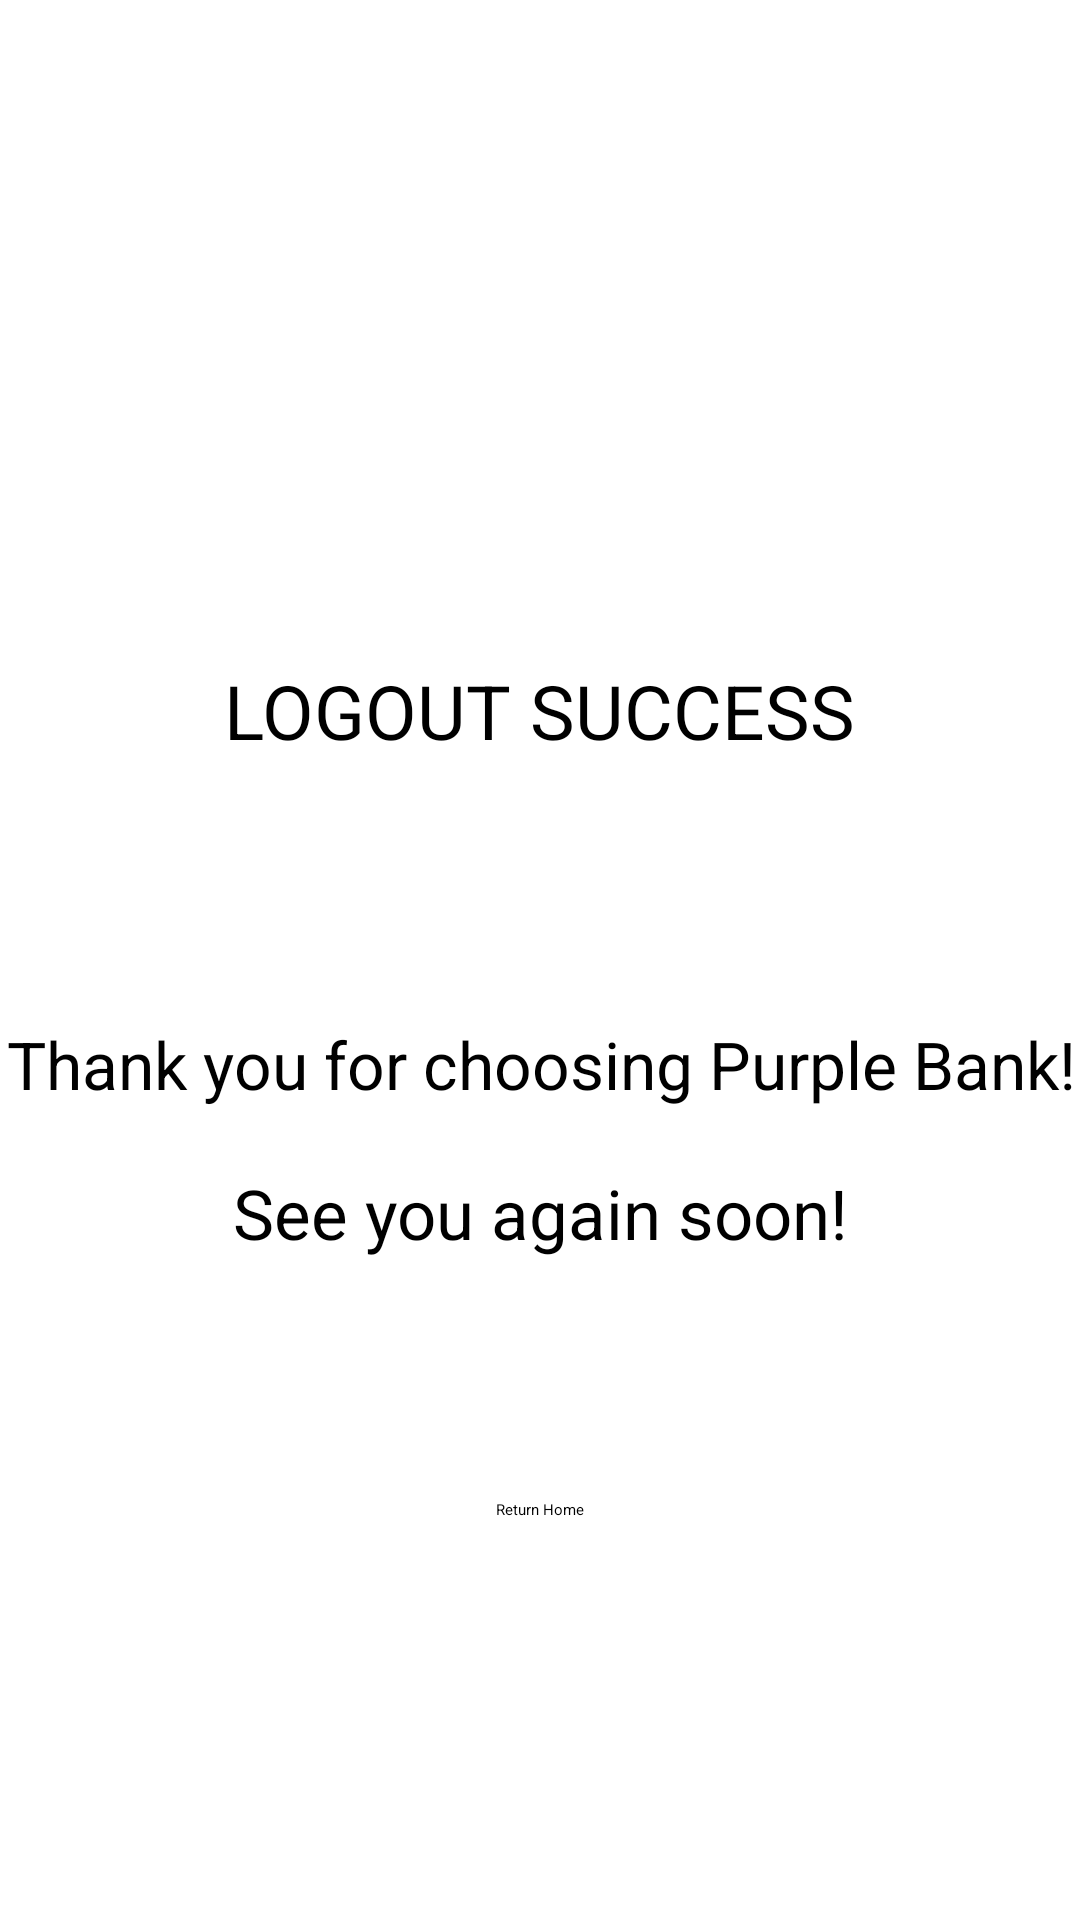

Layout XML and referenced resources for this Android screen:
<!-- AndroidManifest.xml: application theme Theme.MyBankApp -->
<!-- res/layout/fragment_logout.xml -->
<?xml version="1.0" encoding="utf-8"?>
<androidx.constraintlayout.widget.ConstraintLayout xmlns:android="http://schemas.android.com/apk/res/android"
    xmlns:tools="http://schemas.android.com/tools"
    android:layout_width="match_parent"
    android:layout_height="match_parent"
    xmlns:app="http://schemas.android.com/apk/res-auto"
    tools:context=".LogoutFragment">


    <TextView
        android:id="@+id/tvLogoutSuccess"
        android:layout_width="wrap_content"
        android:layout_height="wrap_content"
        android:layout_marginTop="220dp"
        android:text="LOGOUT SUCCESS"
        android:textSize="25dp"
        app:layout_constraintEnd_toEndOf="parent"
        app:layout_constraintHorizontal_bias="0.498"
        app:layout_constraintStart_toStartOf="parent"
        app:layout_constraintTop_toTopOf="parent" />

    <TextView
        android:id="@+id/tvThankyou"
        android:layout_width="407dp"
        android:layout_height="45dp"
        android:layout_marginTop="340dp"
        android:text="Thank you for choosing Purple Bank!"
        android:textAlignment="center"
        android:textSize="22dp"
        app:layout_constraintEnd_toEndOf="parent"
        app:layout_constraintHorizontal_bias="0.498"
        app:layout_constraintStart_toStartOf="parent"
        app:layout_constraintTop_toTopOf="parent" />

    <TextView
        android:id="@+id/tvSeeYouSoon"
        android:layout_width="wrap_content"
        android:layout_height="wrap_content"
        android:layout_marginTop="4dp"
        android:text="See you again soon!"
        android:textAlignment="center"
        android:textSize="23dp"
        app:layout_constraintEnd_toEndOf="parent"
        app:layout_constraintStart_toStartOf="parent"
        app:layout_constraintTop_toBottomOf="@+id/tvThankyou" />

    <Button
        android:id="@+id/btnReturnHome"
        android:layout_width="wrap_content"
        android:layout_height="wrap_content"
        android:layout_marginTop="80dp"
        android:text="Return Home"
        app:layout_constraintEnd_toEndOf="parent"
        app:layout_constraintStart_toStartOf="parent"
        app:layout_constraintTop_toBottomOf="@+id/tvSeeYouSoon" />

</androidx.constraintlayout.widget.ConstraintLayout>
<!-- resources referenced by this layout -->
<resources>

</resources>
